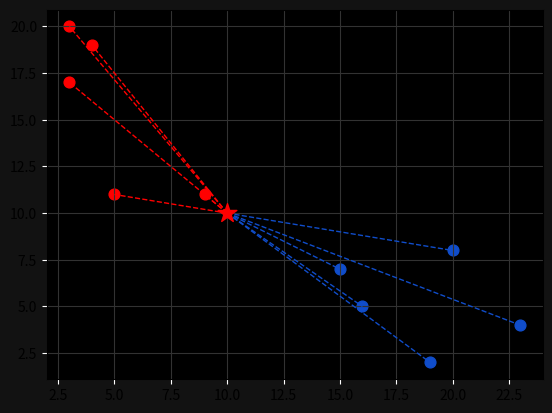

Write the Python code that produced this figure.
# https://www.youtube.com/watch?v=xtaom__-drE&list=PLzjH1ZFHdrC-J6J_cq6AWKeQx2FwUz2UJ&index=28&t=955s

import numpy as np
import matplotlib.pyplot as plt


def euclidean_distance(p, q):
    return np.sqrt(np.sum((np.array(p) - np.array(q)) ** 2))

def count_distances_from_points(new_point, input_points):
    result_list = []

    for gift in input_points:
        new_distance = euclidean_distance(new_point, gift)
        result_list.append(new_distance)

    return result_list

def KNN_algorithm():
    pass


def main():
    # darceky su zabalene a prve je velkost a druhe je na nich nalepena cenovka
    brother = [[23,4], [15,7], [16,5], [20,8], [19,2]]
    girlfriend = [[3,20], [5,11], [4,19], [3,17], [9,11]]

    new_point = [10, 10]


    distances_from_brother = count_distances_from_points(new_point, brother)
    distances_from_girlfriend = count_distances_from_points(new_point, girlfriend)

    print(f"Distances from brothers previous gifts are {distances_from_brother}")
    print(f"Distances from brothers previous gifts are {distances_from_girlfriend}")

    # vybrat z toho k=pocet_ktory_chceme_bodov
    k = 3

    number_brother_distance = 0
    number_girlfriend_distance = 0
    new_point_color = "blue"

    # a podla neho to porovnat
    for i in range(k):
        number_brother_distance += max(distances_from_brother)
        distances_from_brother.remove(max(distances_from_brother))
        # print(distances_from_brother)
        
    for j in range(k):
        number_girlfriend_distance += max(distances_from_girlfriend)
        distances_from_girlfriend.remove(max(distances_from_girlfriend))
        # print(distances_from_girlfriend)

    if number_brother_distance < number_girlfriend_distance:
        print('The gift will be for brother')
        new_point_color = "#104DCA"
    elif number_brother_distance == number_girlfriend_distance:
        print('The gift can be for both of them')
        #white
        new_point_color = "#FFFFFF"
    else:
        print('The gift is for your girlfriend')
        new_point_color = "#FF0000"

    print(f"Distance from brother is {number_brother_distance}")
    print(f"Distance from girlfriend is {number_girlfriend_distance}")

    # visualize

    ax = plt.subplot()
    ax.grid(True, color="#323232")
    ax.set_facecolor("#000000")
    ax.figure.set_facecolor("#121212")
    ax.tick_params(axis="x", color="white")
    ax.tick_params(axis="y", color="white")

    # blue
    for point in brother:
        ax.scatter(point[0], point[1], color="#104DCA", s=60)
    # red
    for point in girlfriend:
        ax.scatter(point[0], point[1], color="#FF0000", s=60)

    ax.scatter(new_point[0], new_point[1], color=new_point_color, marker="*", s=200, zorder=100)

    for point in brother:
        ax.plot([new_point[0], point[0]], [new_point[1], point[1]], color="#104DCA", linestyle="--", linewidth=1)
    for point in girlfriend:
        ax.plot([new_point[0], point[0]], [new_point[1], point[1]], color="#FF0000", linestyle="--", linewidth=1)
    
    plt.show()
main()




# potom to nejako predictnut

# vizualizovat KNN algorithm